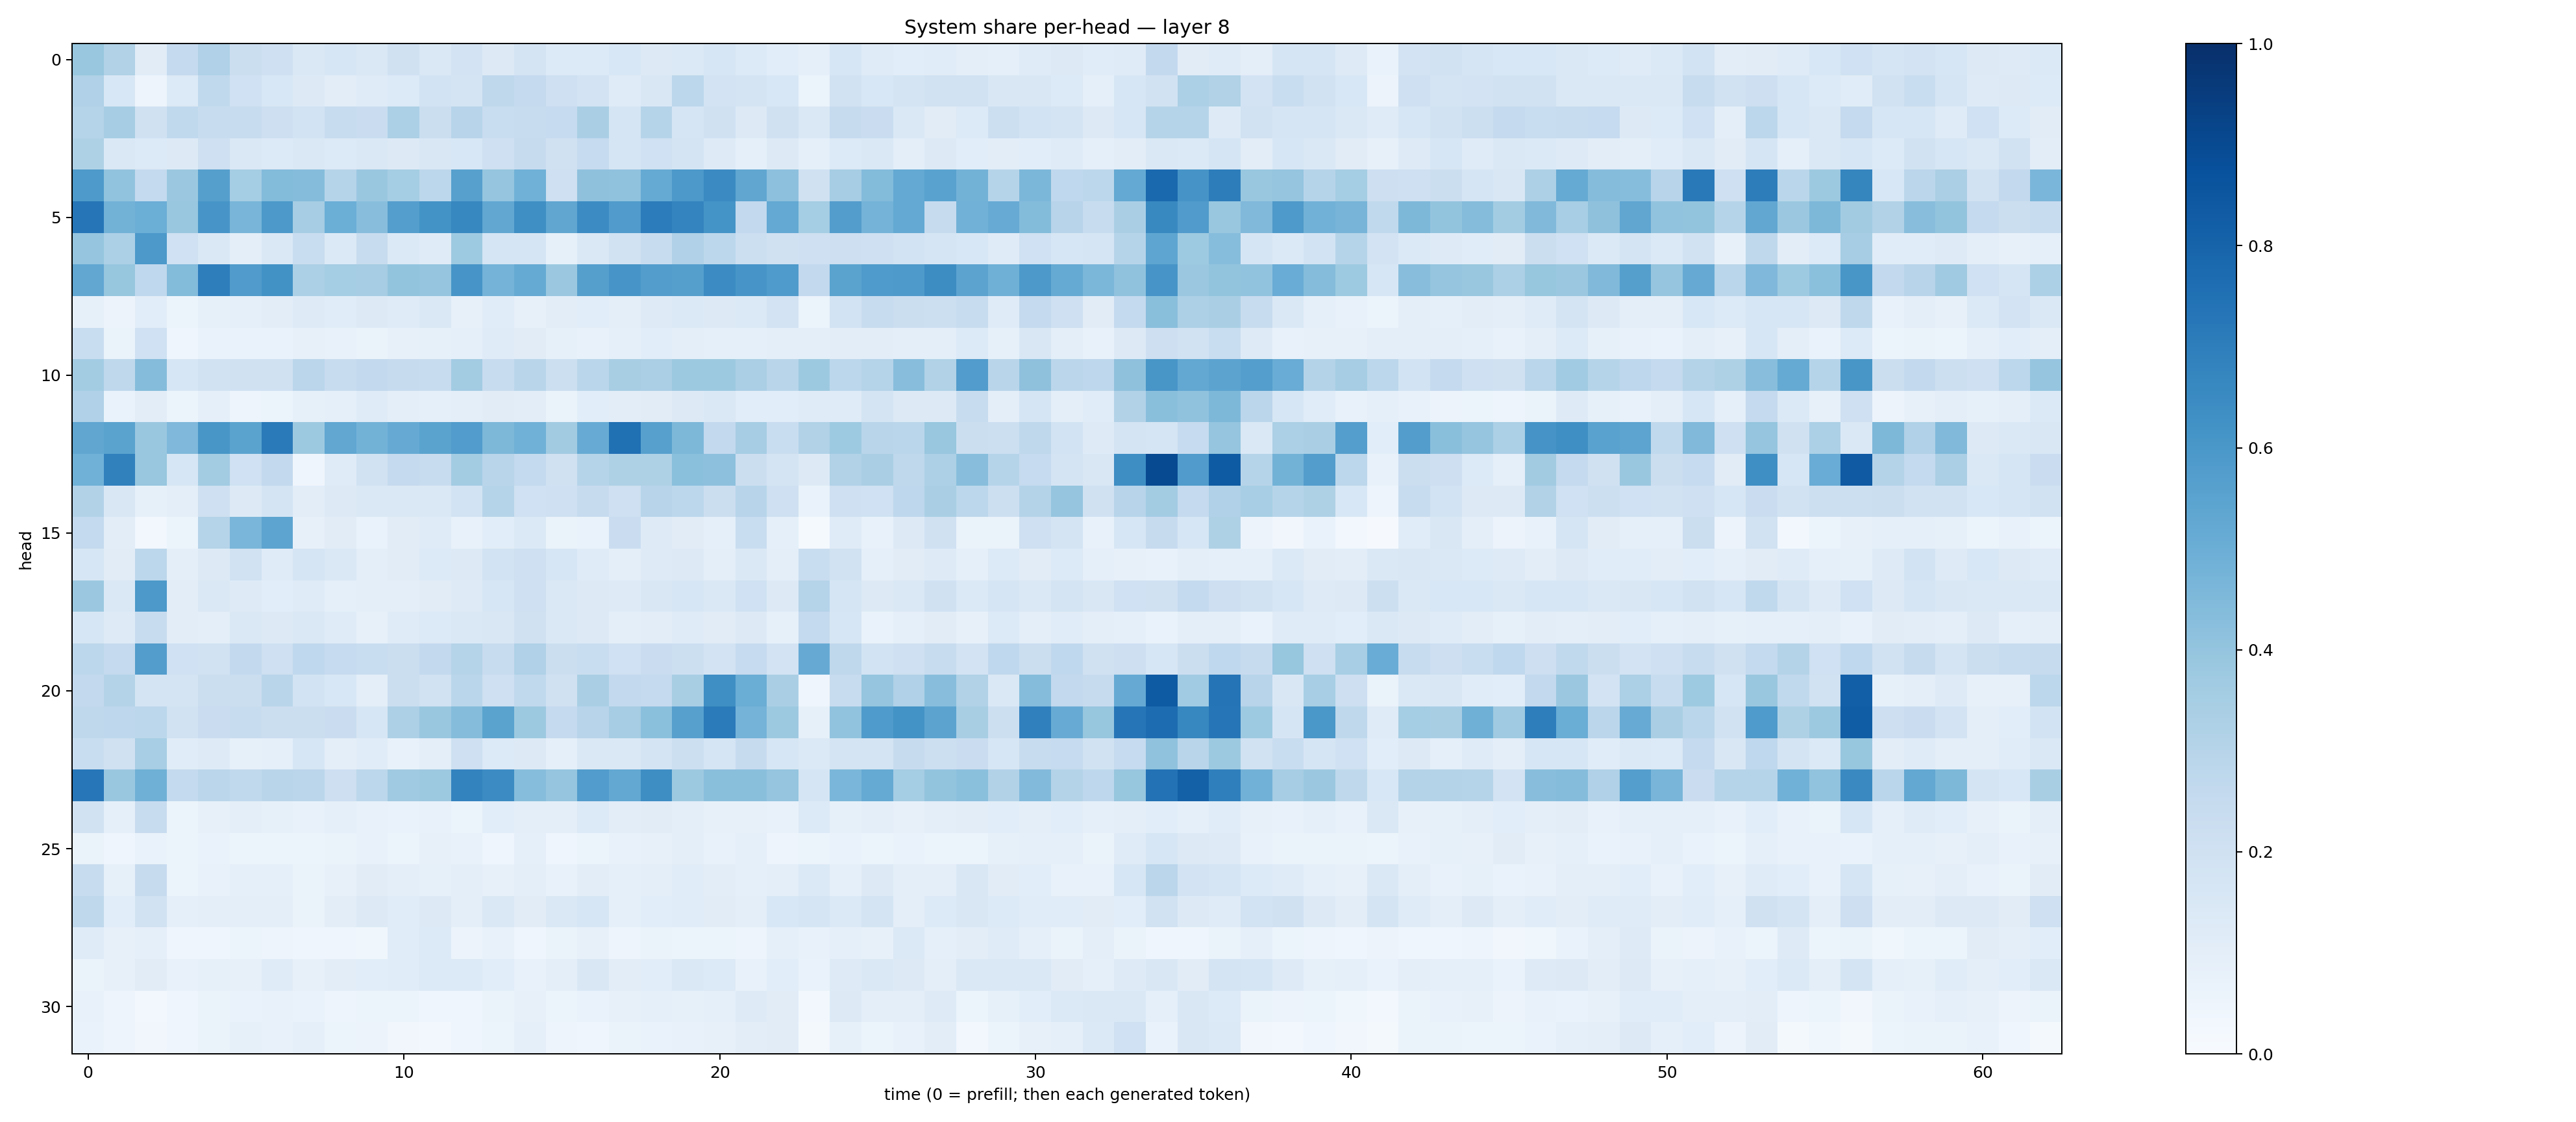

Source data for this figure (header and first rows):
0.3872997, 0.3143212, 0.10992935, 0.2534904, 0.31912908, 0.22272937, 0.20907857, 0.14484933, 0.1590261, 0.14313328, 0.19885936, 0.14222, 0.18121606, 0.12642394, 0.17204921, 0.13359556, 0.13425261, 0.15350018, 0.12690622, 0.13862918, 0.16270086, 0.13556774, 0.10606294, 0.08914945
0.3197, 0.1556, 0.05056, 0.135, 0.2642, 0.2005, 0.1553, 0.1325, 0.1047, 0.1193, 0.1348, 0.1855, 0.1745, 0.2711, 0.2528, 0.2061, 0.1807, 0.1199, 0.1507, 0.2782, 0.1824, 0.1731, 0.1546, 0.05978
0.3013, 0.3482, 0.1964, 0.2621, 0.2372, 0.2363, 0.212, 0.1866, 0.2401, 0.2305, 0.3315, 0.2262, 0.2947, 0.2335, 0.2382, 0.2464, 0.336, 0.1699, 0.2986, 0.1678, 0.1962, 0.1274, 0.1962, 0.1459
0.322, 0.1479, 0.1354, 0.1282, 0.2037, 0.1473, 0.1332, 0.1479, 0.1339, 0.144, 0.1259, 0.1519, 0.1555, 0.2088, 0.2449, 0.199, 0.2485, 0.1674, 0.2004, 0.1778, 0.1249, 0.09287, 0.1266, 0.09002
0.5895, 0.404, 0.2553, 0.3825, 0.564, 0.3525, 0.4378, 0.4372, 0.297, 0.3867, 0.352, 0.2793, 0.5592, 0.3951, 0.4863, 0.2051, 0.4106, 0.4069, 0.5163, 0.592, 0.6484, 0.5338, 0.4167, 0.1972
0.7289, 0.4802, 0.4975, 0.3899, 0.6057, 0.4671, 0.5934, 0.3495, 0.4995, 0.428, 0.5665, 0.6172, 0.6663, 0.5304, 0.6341, 0.5313, 0.6459, 0.5791, 0.7036, 0.6745, 0.6158, 0.2598, 0.5207, 0.353
0.3956, 0.3298, 0.5916, 0.2014, 0.1452, 0.09792, 0.1453, 0.2332, 0.1372, 0.2378, 0.1377, 0.118, 0.3732, 0.1683, 0.1676, 0.08524, 0.1478, 0.1902, 0.2382, 0.319, 0.2805, 0.2164, 0.1963, 0.2107
0.5305, 0.3918, 0.2661, 0.4406, 0.6966, 0.5808, 0.6245, 0.3319, 0.3524, 0.3512, 0.4006, 0.3969, 0.606, 0.4765, 0.518, 0.3827, 0.5643, 0.6071, 0.5707, 0.5662, 0.6474, 0.6063, 0.5846, 0.2613
0.08379, 0.05646, 0.1068, 0.05442, 0.08565, 0.08967, 0.1018, 0.1233, 0.1152, 0.1291, 0.1205, 0.1425, 0.08018, 0.1145, 0.08109, 0.105, 0.1058, 0.1013, 0.1243, 0.1381, 0.1298, 0.1389, 0.1804, 0.06094
0.233, 0.0651, 0.202, 0.0446, 0.06818, 0.0678, 0.06796, 0.07909, 0.07726, 0.06479, 0.0816, 0.08395, 0.08629, 0.1182, 0.1126, 0.08585, 0.07447, 0.08753, 0.1072, 0.09435, 0.0918, 0.09126, 0.09736, 0.1001
0.3562, 0.2728, 0.4364, 0.1604, 0.1885, 0.1988, 0.1961, 0.2813, 0.2365, 0.2581, 0.244, 0.2417, 0.3585, 0.2379, 0.2892, 0.2156, 0.2871, 0.3412, 0.3339, 0.3758, 0.3787, 0.3322, 0.2897, 0.3751
0.3166, 0.06689, 0.1048, 0.05862, 0.09311, 0.04796, 0.0591, 0.08431, 0.0895, 0.12, 0.09452, 0.08794, 0.0997, 0.1109, 0.1043, 0.06624, 0.1077, 0.1035, 0.1125, 0.1301, 0.144, 0.1077, 0.109, 0.1173
0.5317, 0.5493, 0.3866, 0.4513, 0.6027, 0.5489, 0.7133, 0.3775, 0.5294, 0.4793, 0.5147, 0.5505, 0.5765, 0.4548, 0.4868, 0.3606, 0.509, 0.7517, 0.5605, 0.4569, 0.2603, 0.3515, 0.2314, 0.3159
0.4873, 0.6862, 0.3872, 0.1621, 0.3573, 0.2009, 0.261, 0.04117, 0.1187, 0.1937, 0.2506, 0.2348, 0.3582, 0.2901, 0.2547, 0.1973, 0.3003, 0.3218, 0.3238, 0.4196, 0.4174, 0.2212, 0.1796, 0.1255
0.3105, 0.1505, 0.08574, 0.09917, 0.2071, 0.1328, 0.1778, 0.1022, 0.1277, 0.1418, 0.1464, 0.1423, 0.1846, 0.2981, 0.2022, 0.2094, 0.246, 0.206, 0.2932, 0.2811, 0.219, 0.295, 0.2109, 0.06921
0.2575, 0.1047, 0.03081, 0.05925, 0.303, 0.4645, 0.5414, 0.07852, 0.1113, 0.06875, 0.1129, 0.1178, 0.07258, 0.1062, 0.139, 0.06394, 0.06762, 0.2284, 0.1229, 0.1111, 0.08987, 0.2335, 0.09169, 0.01295
0.1596, 0.1115, 0.2777, 0.09501, 0.1281, 0.1921, 0.1205, 0.1682, 0.1452, 0.09907, 0.1106, 0.1363, 0.1255, 0.1854, 0.2098, 0.1609, 0.1194, 0.09858, 0.1236, 0.1305, 0.1001, 0.1445, 0.1005, 0.231
0.38, 0.1471, 0.5899, 0.1045, 0.1436, 0.1235, 0.1077, 0.1202, 0.09092, 0.09942, 0.09975, 0.1123, 0.123, 0.1566, 0.2075, 0.1469, 0.132, 0.1222, 0.1522, 0.1604, 0.1421, 0.2019, 0.1312, 0.3036
0.1633, 0.1216, 0.239, 0.104, 0.09926, 0.1441, 0.1325, 0.1481, 0.1179, 0.08181, 0.1208, 0.1353, 0.145, 0.1521, 0.1955, 0.1415, 0.1272, 0.0952, 0.1043, 0.1179, 0.1126, 0.1261, 0.08348, 0.257
0.2807, 0.2507, 0.5735, 0.1998, 0.1896, 0.259, 0.2035, 0.2678, 0.2462, 0.2325, 0.2244, 0.2603, 0.3041, 0.2414, 0.3193, 0.2242, 0.2308, 0.2024, 0.2289, 0.215, 0.182, 0.2499, 0.1824, 0.5152
0.2583, 0.3085, 0.1737, 0.1728, 0.2249, 0.2215, 0.2917, 0.1855, 0.1524, 0.09775, 0.2237, 0.1882, 0.2876, 0.2049, 0.262, 0.1953, 0.3398, 0.2602, 0.2503, 0.3423, 0.633, 0.5019, 0.3389, 0.04296
0.2728, 0.2773, 0.2791, 0.1942, 0.2295, 0.2353, 0.2251, 0.2199, 0.2301, 0.1633, 0.3276, 0.3838, 0.4338, 0.5497, 0.3768, 0.2526, 0.296, 0.3496, 0.4192, 0.5619, 0.7074, 0.4765, 0.378, 0.08505
0.2331, 0.1964, 0.3461, 0.1141, 0.1211, 0.08431, 0.09245, 0.1576, 0.0938, 0.1157, 0.07281, 0.1004, 0.2076, 0.1358, 0.1297, 0.09112, 0.1426, 0.1433, 0.1786, 0.2165, 0.1704, 0.2425, 0.1632, 0.1389
0.7255, 0.3835, 0.4904, 0.2552, 0.2832, 0.2643, 0.2929, 0.2833, 0.2143, 0.2809, 0.3705, 0.3781, 0.6783, 0.6471, 0.4297, 0.395, 0.5771, 0.5238, 0.6399, 0.3768, 0.4256, 0.425, 0.3967, 0.1657
0.19, 0.08642, 0.2402, 0.05348, 0.0818, 0.1012, 0.08532, 0.07586, 0.09072, 0.07074, 0.06981, 0.07271, 0.06221, 0.1074, 0.09816, 0.09544, 0.135, 0.1043, 0.1106, 0.09408, 0.07854, 0.07963, 0.07665, 0.1348
0.06324, 0.04486, 0.06828, 0.05279, 0.06743, 0.05355, 0.06165, 0.06223, 0.06455, 0.07367, 0.05864, 0.07993, 0.07032, 0.04465, 0.08916, 0.04633, 0.06054, 0.07587, 0.07815, 0.09921, 0.07585, 0.08691, 0.04845, 0.06036
0.2414, 0.08415, 0.2424, 0.05934, 0.07169, 0.08707, 0.08782, 0.0663, 0.07853, 0.1126, 0.09418, 0.08238, 0.09392, 0.08004, 0.09803, 0.07471, 0.103, 0.09338, 0.09831, 0.1152, 0.1037, 0.08711, 0.09886, 0.1403
0.2698, 0.1089, 0.1893, 0.09189, 0.09489, 0.09519, 0.09846, 0.06313, 0.1054, 0.1252, 0.1166, 0.1326, 0.0954, 0.1445, 0.1131, 0.1466, 0.1582, 0.09059, 0.1055, 0.1134, 0.1099, 0.09907, 0.1524, 0.1686
0.1204, 0.07942, 0.08966, 0.04063, 0.04179, 0.06129, 0.04864, 0.04043, 0.04334, 0.03905, 0.1145, 0.1351, 0.05489, 0.07655, 0.0397, 0.0635, 0.08203, 0.05063, 0.06588, 0.05143, 0.05123, 0.04711, 0.09368, 0.07253
0.06424, 0.07999, 0.1121, 0.07404, 0.08549, 0.07861, 0.1201, 0.07847, 0.1019, 0.1058, 0.1168, 0.1352, 0.1338, 0.1087, 0.07287, 0.09416, 0.1505, 0.1043, 0.1089, 0.1418, 0.1343, 0.07707, 0.1089, 0.0694
0.07348, 0.04845, 0.02738, 0.04674, 0.06535, 0.06933, 0.07335, 0.06806, 0.04802, 0.06119, 0.05354, 0.04198, 0.04655, 0.0639, 0.08087, 0.05093, 0.06974, 0.08098, 0.09336, 0.08306, 0.09034, 0.1231, 0.1096, 0.02422
0.06898, 0.049, 0.03306, 0.04656, 0.06371, 0.08358, 0.0713, 0.08684, 0.05231, 0.05832, 0.03468, 0.02654, 0.04342, 0.05876, 0.08825, 0.04779, 0.04154, 0.06346, 0.06668, 0.07044, 0.08198, 0.1025, 0.1125, 0.02211
